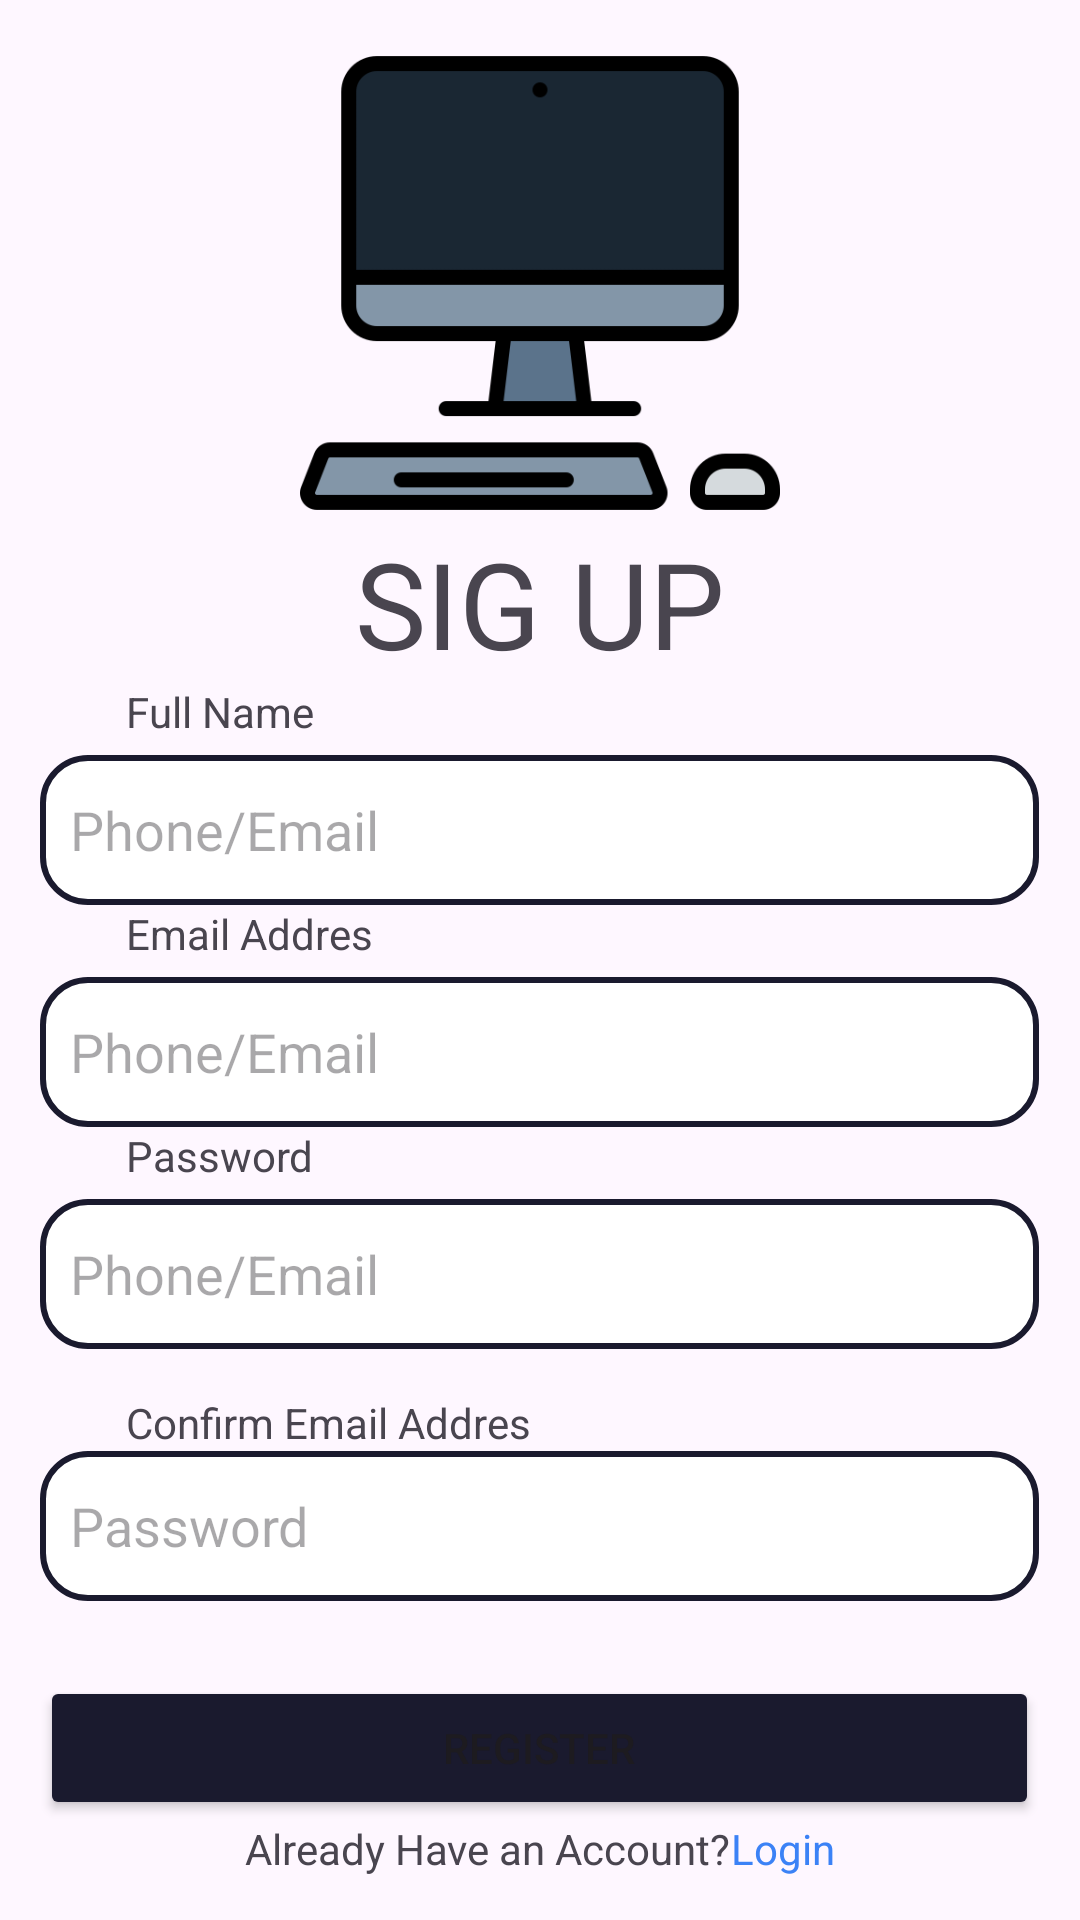

The Android layout XML behind this screen, and the referenced resources:
<!-- AndroidManifest.xml: application theme Theme.ProjectBp3 -->
<!-- res/layout/activity_halaman_register.xml -->
<?xml version="1.0" encoding="utf-8"?>
<LinearLayout
    xmlns:android="http://schemas.android.com/apk/res/android"
    xmlns:app="http://schemas.android.com/apk/res-auto"
    xmlns:tools="http://schemas.android.com/tools"
    android:id="@+id/main"
    android:orientation="vertical"
    android:layout_width="match_parent"
    android:layout_height="match_parent"
    tools:context=".halamanRegister">

    <LinearLayout
        android:layout_width="match_parent"
        android:layout_height="match_parent"
        android:orientation="vertical"
        android:gravity="center">

        <ImageView
            android:layout_width="wrap_content"
            android:layout_height="wrap_content"
            android:src="@drawable/welcome"
            android:adjustViewBounds="true"
            android:layout_marginStart="100dp"
            android:layout_marginEnd="100dp" />


        <TextView
            android:layout_width="wrap_content"
            android:layout_height="wrap_content"
            android:text="SIG UP"
            android:textSize="40sp"
            />


        <TextView
            android:layout_width="match_parent"
            android:layout_height="wrap_content"
            android:text="Full Name "
            android:layout_marginLeft="28dp"
            />

        <EditText
            android:layout_marginTop="5dp"
            android:layout_width="333dp"
            android:layout_height="50dp"
            android:background="@drawable/border_linear_layout"
            android:ems="10"
            android:hint="Phone/Email"

            android:inputType="text"
            android:padding="10dp" />

        <TextView
            android:layout_width="match_parent"
            android:layout_height="wrap_content"
            android:text="Email Addres "
            android:layout_marginLeft="28dp"
            />

        <EditText
            android:layout_marginTop="5dp"
            android:layout_width="333dp"
            android:layout_height="50dp"
            android:background="@drawable/border_linear_layout"
            android:ems="10"
            android:hint="Phone/Email"

            android:inputType="text"
            android:padding="10dp" />

        <TextView
            android:layout_width="match_parent"
            android:layout_height="wrap_content"
            android:text="Password "
            android:layout_marginLeft="28dp"
            />

        <EditText
            android:layout_marginTop="5dp"
            android:layout_width="333dp"
            android:layout_height="50dp"
            android:background="@drawable/border_linear_layout"
            android:ems="10"
            android:hint="Phone/Email"

            android:inputType="text"
            android:padding="10dp" />

        <TextView
            android:layout_width="match_parent"
            android:layout_height="wrap_content"
            android:text="Confirm Email Addres "
            android:layout_marginLeft="28dp"
            android:layout_marginTop="15dp"
            />

        <EditText
            android:layout_width="333dp"
            android:layout_height="50dp"

            android:background="@drawable/border_linear_layout"
            android:ems="10"
            android:hint="Password"
            android:inputType="textPassword"
            android:padding="10dp" />



        <Button
            android:id="@+id/btnRegister"
            android:layout_width="333dp"
            android:layout_height="48dp"
            android:text="REGISTER"
            android:backgroundTint="#1A1A2E"
            android:layout_marginStart="110dp"
            android:layout_marginEnd="110dp"
            android:layout_marginTop="25dp" />

        <LinearLayout
            android:layout_width="wrap_content"
            android:layout_height="wrap_content"
            android:orientation="horizontal">

            <TextView
                android:layout_width="match_parent"
                android:layout_height="wrap_content"
                android:text="Already Have an Account?"/>

            <TextView
                android:id="@+id/klikLogin"
                android:layout_width="match_parent"
                android:layout_height="wrap_content"
                android:text="Login"
                android:textColor="#3B82F6"
                />


        </LinearLayout>
    </LinearLayout>


</LinearLayout>
<!-- resources referenced by this layout -->
<resources>
  <!-- drawable border_linear_layout (drawable) -->
  <shape xmlns:android="http://schemas.android.com/apk/res/android">
      <solid android:color="#FFFFFF" /> 
      <stroke
          android:width="2dp"
          android:color="#1A1A2E" /> 
      <corners android:radius="15dp" /> 
  </shape>
  <!-- drawable welcome: png bitmap (drawable, 9801 bytes) -->
  <style name="Theme.ProjectBp3" parent="Base.Theme.ProjectBp3" />
  <style name="Base.Theme.ProjectBp3" parent="Theme.Material3.DayNight.NoActionBar">
          
          
      </style>
</resources>
